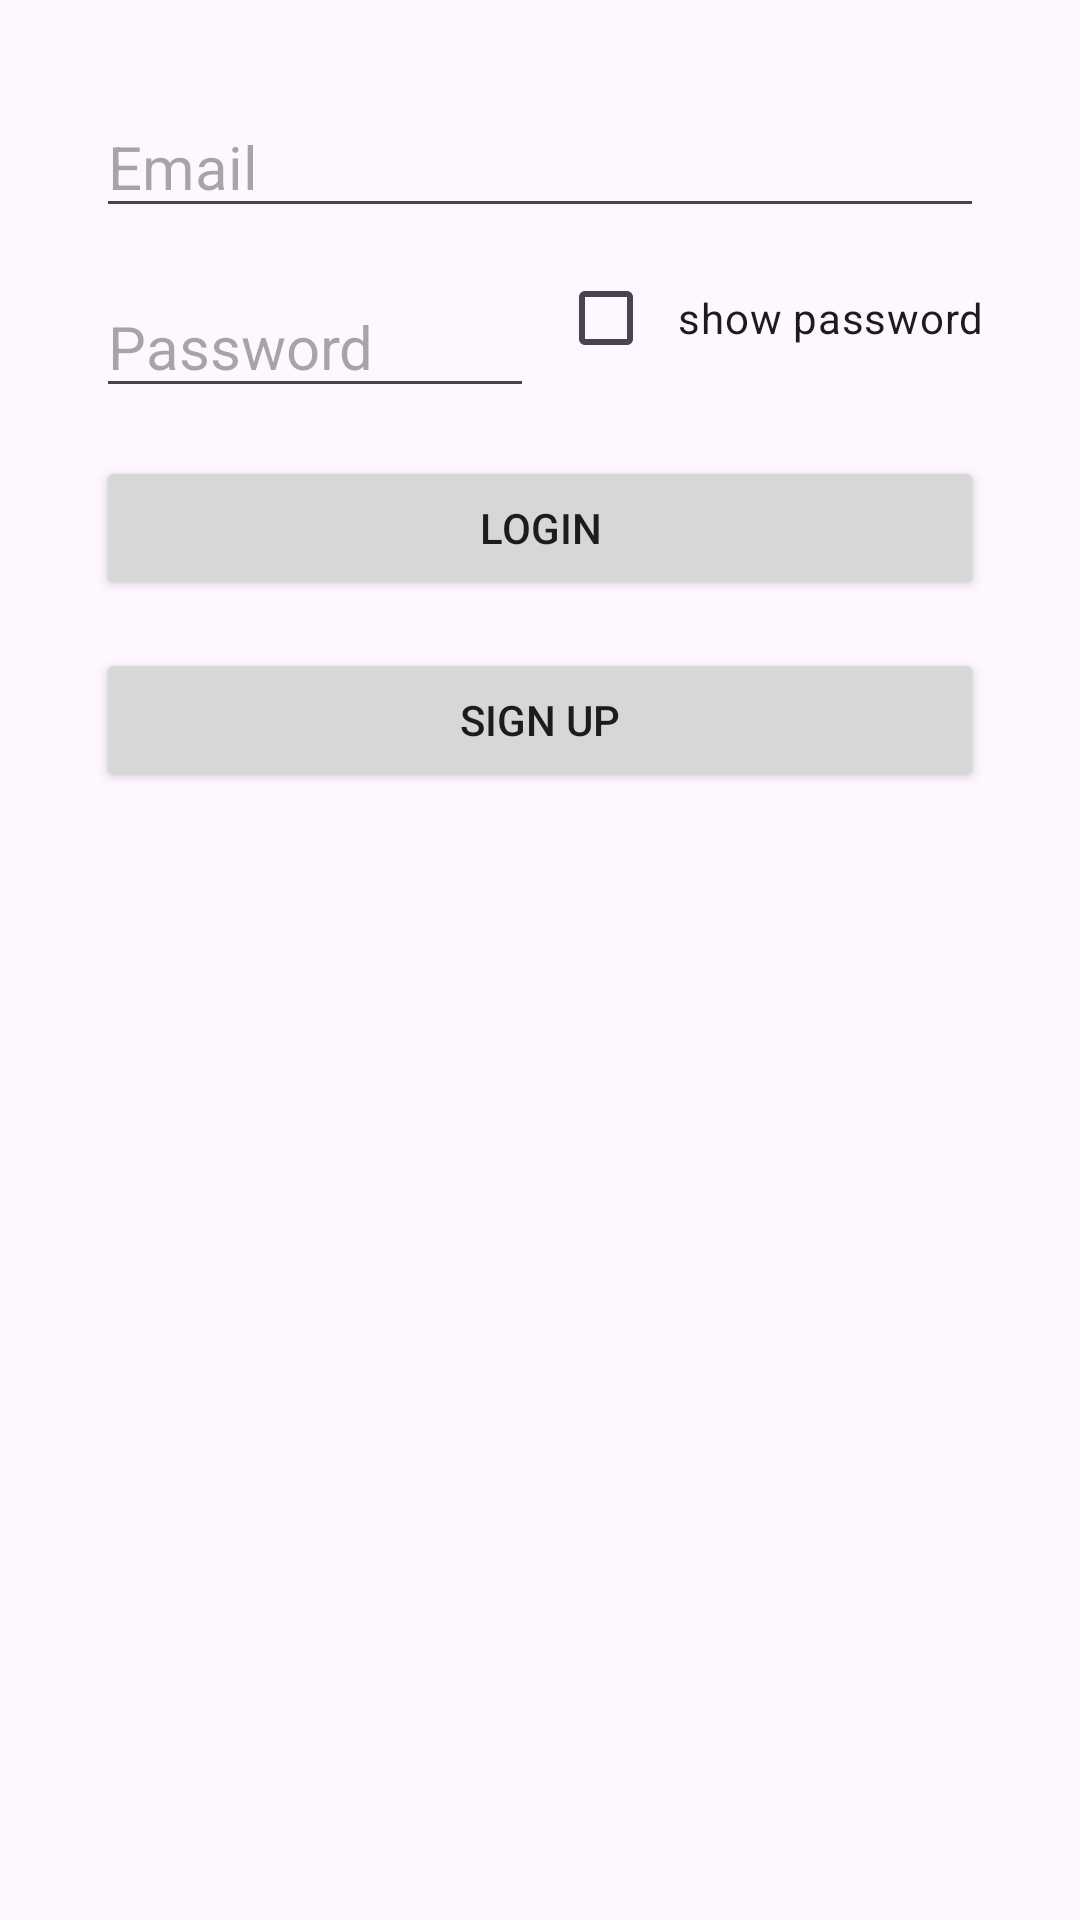

Reconstruct the res/layout file that produces this screen, plus the resources it refers to.
<!-- AndroidManifest.xml: application theme Theme.Finalproject2 -->
<!-- res/layout/activity_login.xml -->
<androidx.constraintlayout.widget.ConstraintLayout xmlns:android="http://schemas.android.com/apk/res/android"
    android:layout_width="match_parent"
    android:layout_height="match_parent"
    xmlns:app="http://schemas.android.com/apk/res-auto"
    android:padding="16dp">

    <EditText
        android:id="@+id/emailEditText"
        android:layout_width="0dp"
        android:layout_height="wrap_content"
        android:hint="Email"
        android:textSize="20sp"
        android:inputType="textEmailAddress"
        app:layout_constraintTop_toTopOf="parent"
        app:layout_constraintStart_toStartOf="parent"
        app:layout_constraintEnd_toEndOf="parent"
        android:layout_marginTop="16dp"
        android:layout_marginStart="16dp"
        android:layout_marginEnd="16dp" />

    <EditText
        android:id="@+id/passwordEditText"
        android:layout_width="0dp"
        android:layout_height="wrap_content"
        android:layout_marginStart="16dp"
        android:layout_marginTop="16dp"
        android:hint="Password"
        android:inputType="textPassword"
        android:textSize="20sp"
        app:layout_constraintStart_toStartOf="parent"
        app:layout_constraintTop_toBottomOf="@id/emailEditText"
        app:layout_constraintEnd_toStartOf="@id/showPasswordCheckBox"/>

    <CheckBox
        android:id="@+id/showPasswordCheckBox"
        android:layout_width="wrap_content"
        android:layout_height="wrap_content"
        android:layout_marginStart="8dp"
        android:layout_marginEnd="8dp"
        android:padding="8dp"
        android:text="show password"
        app:layout_constraintBottom_toBottomOf="@id/passwordEditText"
        app:layout_constraintEnd_toEndOf="parent"
        app:layout_constraintStart_toEndOf="@id/passwordEditText"
        app:layout_constraintTop_toBottomOf="@id/emailEditText" />

    <Button
        android:id="@+id/loginButton"
        android:layout_width="0dp"
        android:layout_height="wrap_content"
        android:text="Login"
        app:layout_constraintTop_toBottomOf="@id/passwordEditText"
        app:layout_constraintStart_toStartOf="parent"
        app:layout_constraintEnd_toEndOf="parent"
        android:layout_marginTop="16dp"
        android:layout_marginStart="16dp"
        android:layout_marginEnd="16dp" />

    <Button
        android:id="@+id/signupButton"
        android:layout_width="0dp"
        android:layout_height="wrap_content"
        android:text="Sign Up"
        app:layout_constraintTop_toBottomOf="@id/loginButton"
        app:layout_constraintStart_toStartOf="parent"
        app:layout_constraintEnd_toEndOf="parent"
        android:layout_marginTop="16dp"
        android:layout_marginStart="16dp"
        android:layout_marginEnd="16dp" />

</androidx.constraintlayout.widget.ConstraintLayout>
<!-- resources referenced by this layout -->
<resources>
  <style name="Theme.Finalproject2" parent="Base.Theme.Finalproject2" />
  <style name="Base.Theme.Finalproject2" parent="Theme.Material3.DayNight.NoActionBar">
          
          
      </style>
</resources>
